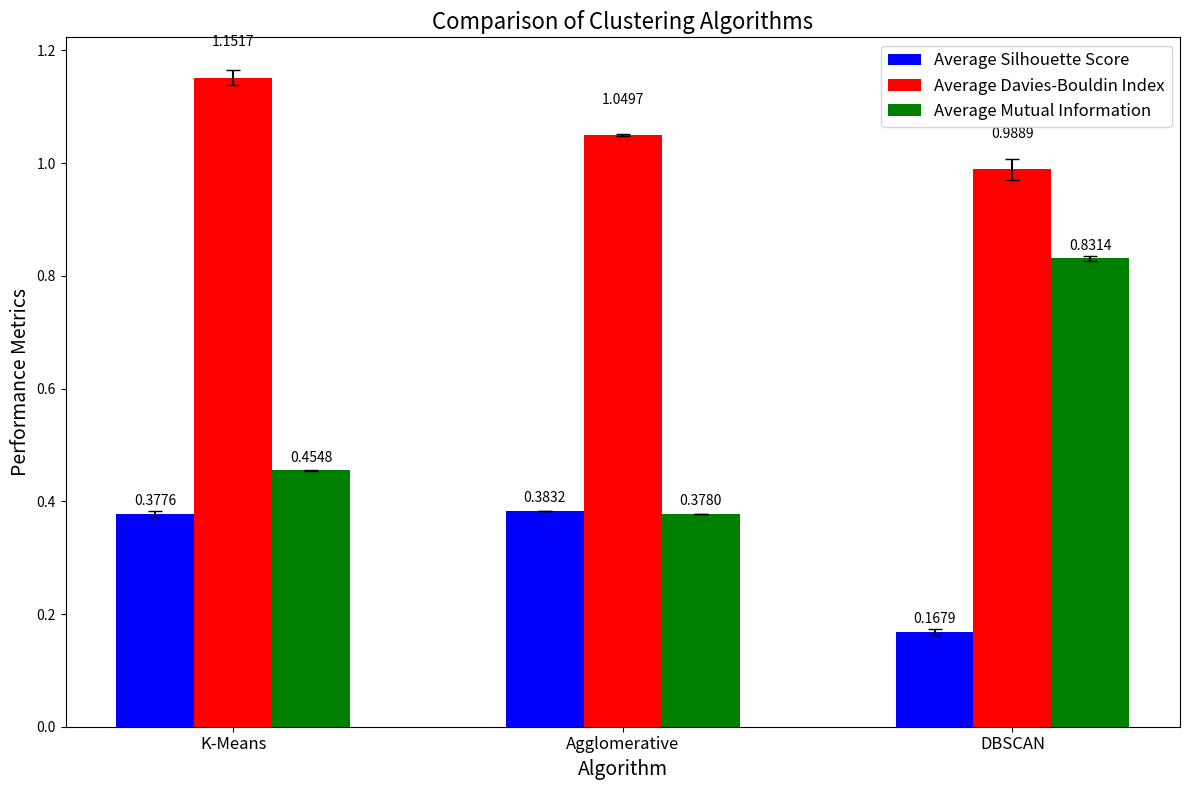

This chart was generated by the following Python code:
import pandas as pd
import numpy as np
import matplotlib.pyplot as plt

# 定义性能指标数据
data = {
    'Algorithm': ['K-Means', 'Agglomerative', 'DBSCAN'],
    'Average Silhouette Score': [0.3776, 0.3832, 0.1679],
    'Average Davies-Bouldin Index': [1.1517, 1.0497, 0.9889],
    'Average Mutual Information': [0.4548, 0.3780, 0.8314],
    'Silhouette Score Std': [0.0055, 0.0001, 0.0052],
    'Davies-Bouldin Index Std': [0.0133, 0.0021, 0.0189],
    'Mutual Information Std': [0.0015, 0.0003, 0.0042]
}

# 创建DataFrame
df = pd.DataFrame(data)

# 输出汇总表
print("Performance Metrics Summary:")
print(df)

# 设置图表大小
plt.figure(figsize=(12, 8))

# 绘制条形图
bar_width = 0.2
index = np.arange(len(df['Algorithm']))

# 绘制每个指标的条形图
plt.bar(index, df['Average Silhouette Score'], bar_width, label='Average Silhouette Score', yerr=df['Silhouette Score Std'], capsize=5, color='b')
plt.bar(index + bar_width, df['Average Davies-Bouldin Index'], bar_width, label='Average Davies-Bouldin Index', yerr=df['Davies-Bouldin Index Std'], capsize=5, color='r')
plt.bar(index + 2 * bar_width, df['Average Mutual Information'], bar_width, label='Average Mutual Information', yerr=df['Mutual Information Std'], capsize=5, color='g')

# 添加标签和标题
plt.xlabel('Algorithm', fontsize=14)
plt.ylabel('Performance Metrics', fontsize=14)
plt.title('Comparison of Clustering Algorithms', fontsize=16)
plt.xticks(index + bar_width, df['Algorithm'], fontsize=12)
plt.legend(fontsize=12)

# 添加数值标签
for i in index:
    plt.text(i, df['Average Silhouette Score'][i] + 0.01, f"{df['Average Silhouette Score'][i]:.4f}", ha='center', va='bottom')
    plt.text(i + bar_width, df['Average Davies-Bouldin Index'][i] + 0.05, f"{df['Average Davies-Bouldin Index'][i]:.4f}", ha='center', va='bottom')
    plt.text(i + 2 * bar_width, df['Average Mutual Information'][i] + 0.01, f"{df['Average Mutual Information'][i]:.4f}", ha='center', va='bottom')

# 显示图表
plt.tight_layout()
plt.show()